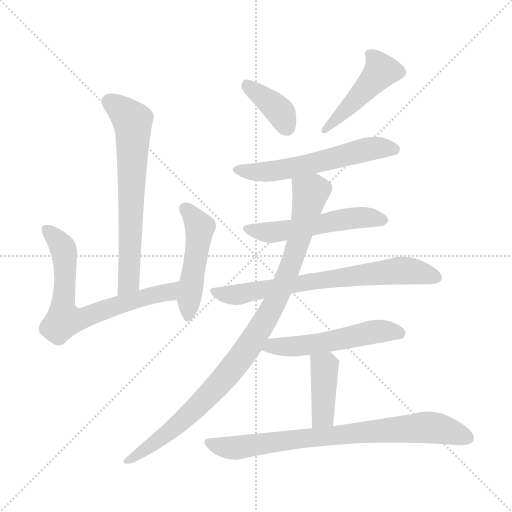
t = 0.00 s
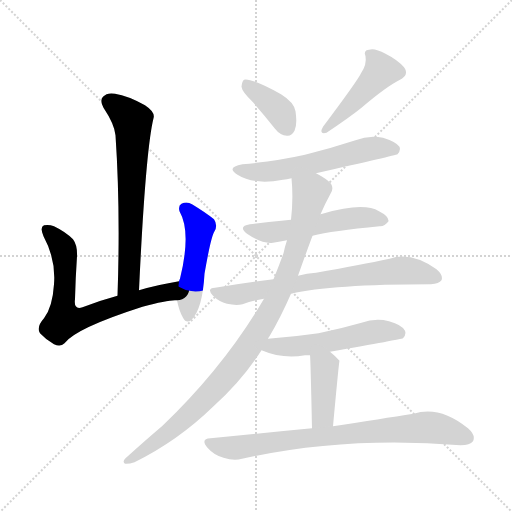
t = 1.80 s
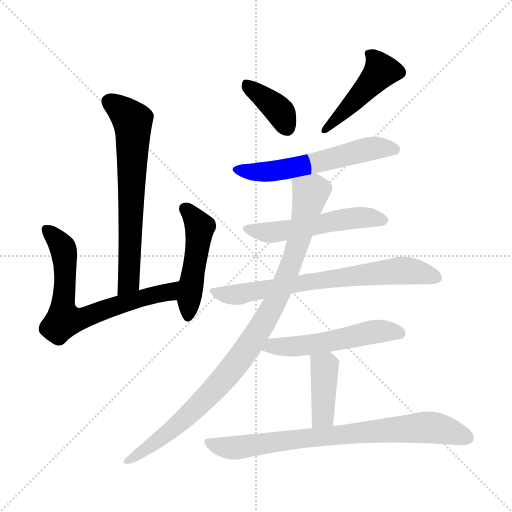
t = 3.59 s
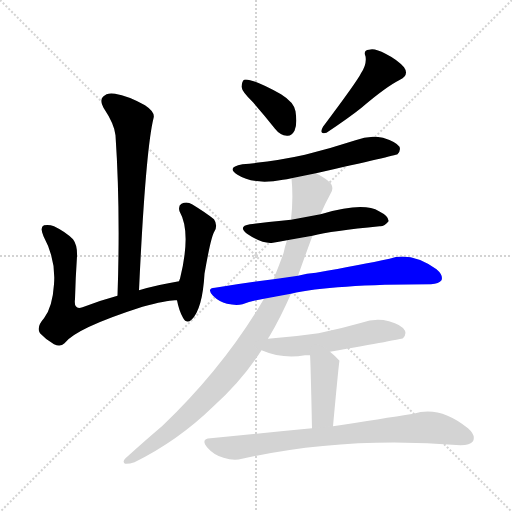
t = 5.39 s
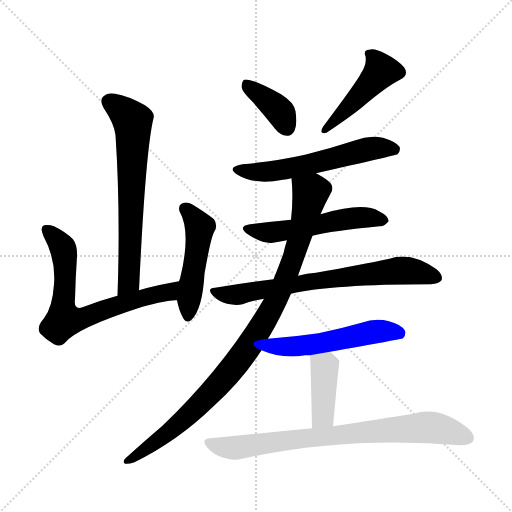
t = 7.18 s
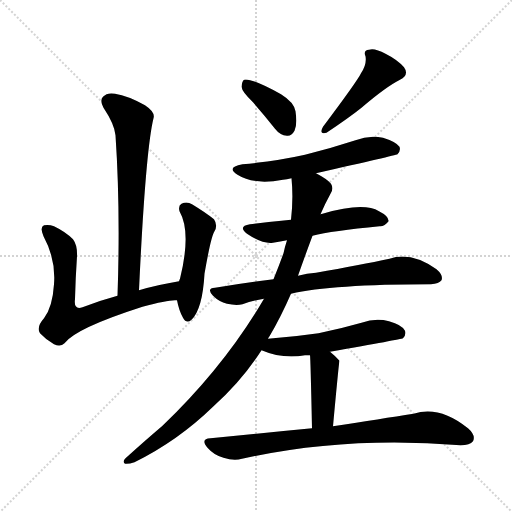
t = 8.98 s

The animated SVG that drew these frames (rendered in a browser with its animation timeline set to each time). Animation: 12 CSS @keyframes rules; one cycle of 8.98 s.

<svg version="1.1" viewBox="0 0 1024 1024" xmlns="http://www.w3.org/2000/svg">
  <g stroke="lightgray" stroke-dasharray="1,1" stroke-width="1" transform="scale(4, 4)">
    <line x1="0" y1="0" x2="256" y2="256"></line>
    <line x1="256" y1="0" x2="0" y2="256"></line>
    <line x1="128" y1="0" x2="128" y2="256"></line>
    <line x1="0" y1="128" x2="256" y2="128"></line>
  </g>
<g transform="scale(1, -1) translate(0, -900)">
   <style type="text/css">
    @keyframes keyframes0 {
      from {
       stroke: blue;
       stroke-dashoffset: 663;
       stroke-width: 128;
       }
       68% {
       animation-timing-function: step-end;
       stroke: blue;
       stroke-dashoffset: 0;
       stroke-width: 128;
       }
       to {
       stroke: black;
       stroke-width: 1024;
       }
       }
       #make-me-a-hanzi-animation-0 {
         animation: keyframes0 0.789551s both;
         animation-delay: 0.000000s;
         animation-timing-function: linear;
       }
    @keyframes keyframes1 {
      from {
       stroke: blue;
       stroke-dashoffset: 689;
       stroke-width: 128;
       }
       69% {
       animation-timing-function: step-end;
       stroke: blue;
       stroke-dashoffset: 0;
       stroke-width: 128;
       }
       to {
       stroke: black;
       stroke-width: 1024;
       }
       }
       #make-me-a-hanzi-animation-1 {
         animation: keyframes1 0.810710s both;
         animation-delay: 0.789551s;
         animation-timing-function: linear;
       }
    @keyframes keyframes2 {
      from {
       stroke: blue;
       stroke-dashoffset: 484;
       stroke-width: 128;
       }
       61% {
       animation-timing-function: step-end;
       stroke: blue;
       stroke-dashoffset: 0;
       stroke-width: 128;
       }
       to {
       stroke: black;
       stroke-width: 1024;
       }
       }
       #make-me-a-hanzi-animation-2 {
         animation: keyframes2 0.643880s both;
         animation-delay: 1.600260s;
         animation-timing-function: linear;
       }
    @keyframes keyframes3 {
      from {
       stroke: blue;
       stroke-dashoffset: 380;
       stroke-width: 128;
       }
       55% {
       animation-timing-function: step-end;
       stroke: blue;
       stroke-dashoffset: 0;
       stroke-width: 128;
       }
       to {
       stroke: black;
       stroke-width: 1024;
       }
       }
       #make-me-a-hanzi-animation-3 {
         animation: keyframes3 0.559245s both;
         animation-delay: 2.244141s;
         animation-timing-function: linear;
       }
    @keyframes keyframes4 {
      from {
       stroke: blue;
       stroke-dashoffset: 450;
       stroke-width: 128;
       }
       59% {
       animation-timing-function: step-end;
       stroke: blue;
       stroke-dashoffset: 0;
       stroke-width: 128;
       }
       to {
       stroke: black;
       stroke-width: 1024;
       }
       }
       #make-me-a-hanzi-animation-4 {
         animation: keyframes4 0.616211s both;
         animation-delay: 2.803385s;
         animation-timing-function: linear;
       }
    @keyframes keyframes5 {
      from {
       stroke: blue;
       stroke-dashoffset: 577;
       stroke-width: 128;
       }
       65% {
       animation-timing-function: step-end;
       stroke: blue;
       stroke-dashoffset: 0;
       stroke-width: 128;
       }
       to {
       stroke: black;
       stroke-width: 1024;
       }
       }
       #make-me-a-hanzi-animation-5 {
         animation: keyframes5 0.719564s both;
         animation-delay: 3.419596s;
         animation-timing-function: linear;
       }
    @keyframes keyframes6 {
      from {
       stroke: blue;
       stroke-dashoffset: 530;
       stroke-width: 128;
       }
       63% {
       animation-timing-function: step-end;
       stroke: blue;
       stroke-dashoffset: 0;
       stroke-width: 128;
       }
       to {
       stroke: black;
       stroke-width: 1024;
       }
       }
       #make-me-a-hanzi-animation-6 {
         animation: keyframes6 0.681315s both;
         animation-delay: 4.139160s;
         animation-timing-function: linear;
       }
    @keyframes keyframes7 {
      from {
       stroke: blue;
       stroke-dashoffset: 708;
       stroke-width: 128;
       }
       70% {
       animation-timing-function: step-end;
       stroke: blue;
       stroke-dashoffset: 0;
       stroke-width: 128;
       }
       to {
       stroke: black;
       stroke-width: 1024;
       }
       }
       #make-me-a-hanzi-animation-7 {
         animation: keyframes7 0.826172s both;
         animation-delay: 4.820475s;
         animation-timing-function: linear;
       }
    @keyframes keyframes8 {
      from {
       stroke: blue;
       stroke-dashoffset: 964;
       stroke-width: 128;
       }
       76% {
       animation-timing-function: step-end;
       stroke: blue;
       stroke-dashoffset: 0;
       stroke-width: 128;
       }
       to {
       stroke: black;
       stroke-width: 1024;
       }
       }
       #make-me-a-hanzi-animation-8 {
         animation: keyframes8 1.034505s both;
         animation-delay: 5.646647s;
         animation-timing-function: linear;
       }
    @keyframes keyframes9 {
      from {
       stroke: blue;
       stroke-dashoffset: 530;
       stroke-width: 128;
       }
       63% {
       animation-timing-function: step-end;
       stroke: blue;
       stroke-dashoffset: 0;
       stroke-width: 128;
       }
       to {
       stroke: black;
       stroke-width: 1024;
       }
       }
       #make-me-a-hanzi-animation-9 {
         animation: keyframes9 0.681315s both;
         animation-delay: 6.681152s;
         animation-timing-function: linear;
       }
    @keyframes keyframes10 {
      from {
       stroke: blue;
       stroke-dashoffset: 405;
       stroke-width: 128;
       }
       57% {
       animation-timing-function: step-end;
       stroke: blue;
       stroke-dashoffset: 0;
       stroke-width: 128;
       }
       to {
       stroke: black;
       stroke-width: 1024;
       }
       }
       #make-me-a-hanzi-animation-10 {
         animation: keyframes10 0.579590s both;
         animation-delay: 7.362467s;
         animation-timing-function: linear;
       }
    @keyframes keyframes11 {
      from {
       stroke: blue;
       stroke-dashoffset: 779;
       stroke-width: 128;
       }
       72% {
       animation-timing-function: step-end;
       stroke: blue;
       stroke-dashoffset: 0;
       stroke-width: 128;
       }
       to {
       stroke: black;
       stroke-width: 1024;
       }
       }
       #make-me-a-hanzi-animation-11 {
         animation: keyframes11 0.883952s both;
         animation-delay: 7.942057s;
         animation-timing-function: linear;
       }
</style>
<path d="M 278.0 319.5 Q 291.0 598.5 307.0 663.5 Q 311.0 675.5 290.0 689.5 Q 256.0 708.5 230.0 712.5 Q 214.0 715.5 206.0 706.5 Q 199.0 699.5 207.0 684.5 Q 229.0 651.5 231.0 629.5 Q 241.0 481.5 235.0 308.5 C 234.0 278.5 277.0 289.5 278.0 319.5 Z" fill="lightgray"></path> 
<path d="M 358.0 337.5 Q 315.0 330.5 278.0 319.5 L 235.0 308.5 Q 198.0 298.5 165.0 285.5 Q 147.0 279.5 150.0 301.5 Q 151.0 343.5 154.0 387.5 Q 155.0 409.5 146.0 421.5 Q 131.0 436.5 108.0 447.5 Q 98.0 451.5 88.0 449.5 Q 79.0 445.5 87.0 427.5 Q 112.0 381.5 108.0 331.5 Q 105.0 285.5 88.0 263.5 Q 72.0 245.5 80.0 233.5 Q 92.0 220.5 108.0 211.5 Q 121.0 205.5 129.0 213.5 Q 151.0 243.5 285.0 286.5 Q 339.0 301.5 354.0 299.5 C 384.0 300.5 388.0 342.5 358.0 337.5 Z" fill="lightgray"></path> 
<path d="M 354.0 299.5 Q 358.0 278.5 366.0 264.5 Q 373.0 251.5 383.0 260.5 Q 405.0 281.5 409.0 352.5 Q 422.0 427.5 429.0 437.5 Q 436.0 449.5 428.0 461.5 Q 412.0 474.5 384.0 491.5 Q 374.0 497.5 363.0 492.5 Q 356.0 488.5 359.0 477.5 Q 383.0 435.5 360.0 342.5 Q 359.0 341.5 358.0 337.5 L 354.0 299.5 Z" fill="lightgray"></path> 
<path d="M 506.0 695.5 Q 528.0 670.5 550.0 642.5 Q 560.0 629.5 574.0 628.5 Q 583.0 627.5 589.0 638.5 Q 595.0 650.5 591.0 677.5 Q 588.0 695.5 562.0 711.5 Q 502.0 744.5 488.0 740.5 Q 484.0 737.5 483.0 726.5 Q 484.0 716.5 506.0 695.5 Z" fill="lightgray"></path> 
<path d="M 722.0 753.5 Q 715.0 738.5 646.0 646.5 Q 637.0 630.5 653.0 634.5 Q 698.0 664.5 723.0 684.5 Q 772.0 726.5 800.0 740.5 Q 819.0 750.5 808.0 765.5 Q 795.0 780.5 771.0 792.5 Q 749.0 804.5 738.0 800.5 Q 726.0 799.5 731.0 787.5 Q 734.0 771.5 722.0 753.5 Z" fill="lightgray"></path> 
<path d="M 632.0 553.5 Q 791.0 589.5 795.0 591.5 Q 802.0 598.5 799.0 606.5 Q 792.0 616.5 766.0 624.5 Q 738.0 630.5 711.0 619.5 Q 662.0 603.5 610.0 590.5 Q 552.0 577.5 485.0 571.5 Q 451.0 565.5 475.0 550.5 Q 508.0 529.5 566.0 540.5 Q 573.0 541.5 583.0 543.5 L 632.0 553.5 Z" fill="lightgray"></path> 
<path d="M 625.0 428.5 Q 664.0 438.5 759.0 447.5 Q 769.0 446.5 777.0 457.5 Q 778.0 467.5 758.0 477.5 Q 727.0 496.5 645.0 472.5 Q 642.0 472.5 641.0 471.5 L 582.0 460.5 Q 519.0 454.5 500.0 451.5 Q 475.0 447.5 494.0 432.5 Q 525.0 411.5 546.0 414.5 Q 561.0 417.5 574.0 419.5 L 625.0 428.5 Z" fill="lightgray"></path> 
<path d="M 582.0 312.5 Q 663.0 331.5 862.0 331.5 Q 878.0 332.5 883.0 339.5 Q 887.0 349.5 873.0 361.5 Q 822.0 397.5 779.0 382.5 Q 722.0 370.5 632.0 354.5 Q 614.0 353.5 596.0 348.5 L 547.0 341.5 Q 489.0 334.5 430.0 324.5 Q 412.0 323.5 426.0 308.5 Q 438.0 296.5 454.0 292.5 Q 472.0 288.5 485.0 291.5 Q 504.0 298.5 528.0 302.5 L 582.0 312.5 Z" fill="lightgray"></path> 
<path d="M 536.0 222.5 Q 537.0 225.5 539.0 227.5 Q 561.0 264.5 582.0 312.5 L 596.0 348.5 Q 609.0 385.5 625.0 428.5 L 641.0 471.5 Q 650.0 492.5 661.0 512.5 Q 668.0 522.5 662.0 532.5 Q 655.0 541.5 632.0 553.5 C 606.0 568.5 581.0 573.5 583.0 543.5 Q 587.0 503.5 582.0 460.5 L 574.0 419.5 Q 570.0 407.5 567.0 393.5 Q 558.0 368.5 547.0 341.5 L 528.0 302.5 Q 449.0 167.5 325.0 48.5 Q 292.0 20.5 251.0 -16.5 Q 244.0 -23.5 250.0 -27.5 Q 257.0 -28.5 269.0 -24.5 Q 356.0 18.5 426.0 86.5 Q 484.0 138.5 523.0 199.5 L 536.0 222.5 Z" fill="lightgray"></path> 
<path d="M 660.0 196.5 Q 802.0 221.5 806.0 223.5 Q 813.0 230.5 810.0 238.5 Q 804.0 250.5 778.0 257.5 Q 751.0 264.5 723.0 254.5 Q 681.0 242.5 637.0 233.5 Q 589.0 226.5 536.0 222.5 C 506.0 220.5 495.0 210.5 523.0 199.5 Q 565.0 181.5 610.0 189.5 Q 613.0 189.5 620.0 189.5 L 660.0 196.5 Z" fill="lightgray"></path> 
<path d="M 666.0 47.5 Q 678.0 177.5 679.0 178.5 Q 670.0 188.5 660.0 196.5 C 637.0 215.5 618.0 219.5 620.0 189.5 Q 621.0 185.5 624.0 43.5 C 625.0 13.5 663.0 17.5 666.0 47.5 Z" fill="lightgray"></path> 
<path d="M 624.0 43.5 Q 530.0 34.5 421.0 23.5 Q 400.0 22.5 415.0 4.5 Q 428.0 -10.5 447.0 -15.5 Q 468.0 -22.5 484.0 -17.5 Q 691.0 28.5 921.0 9.5 Q 940.0 9.5 946.0 17.5 Q 952.0 29.5 936.0 43.5 Q 879.0 89.5 827.0 72.5 Q 763.0 62.5 666.0 47.5 L 624.0 43.5 Z" fill="lightgray"></path> 
      <clipPath id="make-me-a-hanzi-clip-0">
      <path d="M 278.0 319.5 Q 291.0 598.5 307.0 663.5 Q 311.0 675.5 290.0 689.5 Q 256.0 708.5 230.0 712.5 Q 214.0 715.5 206.0 706.5 Q 199.0 699.5 207.0 684.5 Q 229.0 651.5 231.0 629.5 Q 241.0 481.5 235.0 308.5 C 234.0 278.5 277.0 289.5 278.0 319.5 Z" fill="lightgray"></path>
      </clipPath>
      <path clip-path="url(#make-me-a-hanzi-clip-0)" d="M 219.0 696.5 L 256.0 668.5 L 266.0 652.5 L 260.0 357.5 L 258.0 337.5 L 241.0 316.5 " fill="none" id="make-me-a-hanzi-animation-0" stroke-dasharray="535 1070" stroke-linecap="round"></path>

      <clipPath id="make-me-a-hanzi-clip-1">
      <path d="M 358.0 337.5 Q 315.0 330.5 278.0 319.5 L 235.0 308.5 Q 198.0 298.5 165.0 285.5 Q 147.0 279.5 150.0 301.5 Q 151.0 343.5 154.0 387.5 Q 155.0 409.5 146.0 421.5 Q 131.0 436.5 108.0 447.5 Q 98.0 451.5 88.0 449.5 Q 79.0 445.5 87.0 427.5 Q 112.0 381.5 108.0 331.5 Q 105.0 285.5 88.0 263.5 Q 72.0 245.5 80.0 233.5 Q 92.0 220.5 108.0 211.5 Q 121.0 205.5 129.0 213.5 Q 151.0 243.5 285.0 286.5 Q 339.0 301.5 354.0 299.5 C 384.0 300.5 388.0 342.5 358.0 337.5 Z" fill="lightgray"></path>
      </clipPath>
      <path clip-path="url(#make-me-a-hanzi-clip-1)" d="M 93.0 440.5 L 124.0 407.5 L 129.0 393.5 L 128.0 259.5 L 171.0 264.5 L 233.0 289.5 L 338.0 316.5 L 352.0 331.5 " fill="none" id="make-me-a-hanzi-animation-1" stroke-dasharray="561 1122" stroke-linecap="round"></path>

      <clipPath id="make-me-a-hanzi-clip-2">
      <path d="M 354.0 299.5 Q 358.0 278.5 366.0 264.5 Q 373.0 251.5 383.0 260.5 Q 405.0 281.5 409.0 352.5 Q 422.0 427.5 429.0 437.5 Q 436.0 449.5 428.0 461.5 Q 412.0 474.5 384.0 491.5 Q 374.0 497.5 363.0 492.5 Q 356.0 488.5 359.0 477.5 Q 383.0 435.5 360.0 342.5 Q 359.0 341.5 358.0 337.5 L 354.0 299.5 Z" fill="lightgray"></path>
      </clipPath>
      <path clip-path="url(#make-me-a-hanzi-clip-2)" d="M 371.0 482.5 L 400.0 445.5 L 375.0 266.5 " fill="none" id="make-me-a-hanzi-animation-2" stroke-dasharray="356 712" stroke-linecap="round"></path>

      <clipPath id="make-me-a-hanzi-clip-3">
      <path d="M 506.0 695.5 Q 528.0 670.5 550.0 642.5 Q 560.0 629.5 574.0 628.5 Q 583.0 627.5 589.0 638.5 Q 595.0 650.5 591.0 677.5 Q 588.0 695.5 562.0 711.5 Q 502.0 744.5 488.0 740.5 Q 484.0 737.5 483.0 726.5 Q 484.0 716.5 506.0 695.5 Z" fill="lightgray"></path>
      </clipPath>
      <path clip-path="url(#make-me-a-hanzi-clip-3)" d="M 492.0 731.5 L 553.0 684.5 L 575.0 643.5 " fill="none" id="make-me-a-hanzi-animation-3" stroke-dasharray="252 504" stroke-linecap="round"></path>

      <clipPath id="make-me-a-hanzi-clip-4">
      <path d="M 722.0 753.5 Q 715.0 738.5 646.0 646.5 Q 637.0 630.5 653.0 634.5 Q 698.0 664.5 723.0 684.5 Q 772.0 726.5 800.0 740.5 Q 819.0 750.5 808.0 765.5 Q 795.0 780.5 771.0 792.5 Q 749.0 804.5 738.0 800.5 Q 726.0 799.5 731.0 787.5 Q 734.0 771.5 722.0 753.5 Z" fill="lightgray"></path>
      </clipPath>
      <path clip-path="url(#make-me-a-hanzi-clip-4)" d="M 744.0 789.5 L 762.0 758.5 L 669.0 656.5 L 658.0 653.5 L 657.0 644.5 " fill="none" id="make-me-a-hanzi-animation-4" stroke-dasharray="322 644" stroke-linecap="round"></path>

      <clipPath id="make-me-a-hanzi-clip-5">
      <path d="M 632.0 553.5 Q 791.0 589.5 795.0 591.5 Q 802.0 598.5 799.0 606.5 Q 792.0 616.5 766.0 624.5 Q 738.0 630.5 711.0 619.5 Q 662.0 603.5 610.0 590.5 Q 552.0 577.5 485.0 571.5 Q 451.0 565.5 475.0 550.5 Q 508.0 529.5 566.0 540.5 Q 573.0 541.5 583.0 543.5 L 632.0 553.5 Z" fill="lightgray"></path>
      </clipPath>
      <path clip-path="url(#make-me-a-hanzi-clip-5)" d="M 477.0 562.5 L 486.0 557.5 L 538.0 556.5 L 642.0 574.5 L 745.0 603.5 L 791.0 600.5 " fill="none" id="make-me-a-hanzi-animation-5" stroke-dasharray="449 898" stroke-linecap="round"></path>

      <clipPath id="make-me-a-hanzi-clip-6">
      <path d="M 625.0 428.5 Q 664.0 438.5 759.0 447.5 Q 769.0 446.5 777.0 457.5 Q 778.0 467.5 758.0 477.5 Q 727.0 496.5 645.0 472.5 Q 642.0 472.5 641.0 471.5 L 582.0 460.5 Q 519.0 454.5 500.0 451.5 Q 475.0 447.5 494.0 432.5 Q 525.0 411.5 546.0 414.5 Q 561.0 417.5 574.0 419.5 L 625.0 428.5 Z" fill="lightgray"></path>
      </clipPath>
      <path clip-path="url(#make-me-a-hanzi-clip-6)" d="M 496.0 442.5 L 549.0 435.5 L 721.0 465.5 L 767.0 459.5 " fill="none" id="make-me-a-hanzi-animation-6" stroke-dasharray="402 804" stroke-linecap="round"></path>

      <clipPath id="make-me-a-hanzi-clip-7">
      <path d="M 582.0 312.5 Q 663.0 331.5 862.0 331.5 Q 878.0 332.5 883.0 339.5 Q 887.0 349.5 873.0 361.5 Q 822.0 397.5 779.0 382.5 Q 722.0 370.5 632.0 354.5 Q 614.0 353.5 596.0 348.5 L 547.0 341.5 Q 489.0 334.5 430.0 324.5 Q 412.0 323.5 426.0 308.5 Q 438.0 296.5 454.0 292.5 Q 472.0 288.5 485.0 291.5 Q 504.0 298.5 528.0 302.5 L 582.0 312.5 Z" fill="lightgray"></path>
      </clipPath>
      <path clip-path="url(#make-me-a-hanzi-clip-7)" d="M 428.0 316.5 L 476.0 310.5 L 678.0 345.5 L 800.0 359.5 L 874.0 344.5 " fill="none" id="make-me-a-hanzi-animation-7" stroke-dasharray="580 1160" stroke-linecap="round"></path>

      <clipPath id="make-me-a-hanzi-clip-8">
      <path d="M 536.0 222.5 Q 537.0 225.5 539.0 227.5 Q 561.0 264.5 582.0 312.5 L 596.0 348.5 Q 609.0 385.5 625.0 428.5 L 641.0 471.5 Q 650.0 492.5 661.0 512.5 Q 668.0 522.5 662.0 532.5 Q 655.0 541.5 632.0 553.5 C 606.0 568.5 581.0 573.5 583.0 543.5 Q 587.0 503.5 582.0 460.5 L 574.0 419.5 Q 570.0 407.5 567.0 393.5 Q 558.0 368.5 547.0 341.5 L 528.0 302.5 Q 449.0 167.5 325.0 48.5 Q 292.0 20.5 251.0 -16.5 Q 244.0 -23.5 250.0 -27.5 Q 257.0 -28.5 269.0 -24.5 Q 356.0 18.5 426.0 86.5 Q 484.0 138.5 523.0 199.5 L 536.0 222.5 Z" fill="lightgray"></path>
      </clipPath>
      <path clip-path="url(#make-me-a-hanzi-clip-8)" d="M 591.0 537.5 L 621.0 514.5 L 609.0 458.5 L 579.0 361.5 L 517.0 237.5 L 455.0 151.5 L 385.0 77.5 L 296.0 3.5 L 254.0 -22.5 " fill="none" id="make-me-a-hanzi-animation-8" stroke-dasharray="836 1672" stroke-linecap="round"></path>

      <clipPath id="make-me-a-hanzi-clip-9">
      <path d="M 660.0 196.5 Q 802.0 221.5 806.0 223.5 Q 813.0 230.5 810.0 238.5 Q 804.0 250.5 778.0 257.5 Q 751.0 264.5 723.0 254.5 Q 681.0 242.5 637.0 233.5 Q 589.0 226.5 536.0 222.5 C 506.0 220.5 495.0 210.5 523.0 199.5 Q 565.0 181.5 610.0 189.5 Q 613.0 189.5 620.0 189.5 L 660.0 196.5 Z" fill="lightgray"></path>
      </clipPath>
      <path clip-path="url(#make-me-a-hanzi-clip-9)" d="M 532.0 202.5 L 546.0 208.5 L 587.0 206.5 L 670.0 217.5 L 747.0 236.5 L 802.0 232.5 " fill="none" id="make-me-a-hanzi-animation-9" stroke-dasharray="402 804" stroke-linecap="round"></path>

      <clipPath id="make-me-a-hanzi-clip-10">
      <path d="M 666.0 47.5 Q 678.0 177.5 679.0 178.5 Q 670.0 188.5 660.0 196.5 C 637.0 215.5 618.0 219.5 620.0 189.5 Q 621.0 185.5 624.0 43.5 C 625.0 13.5 663.0 17.5 666.0 47.5 Z" fill="lightgray"></path>
      </clipPath>
      <path clip-path="url(#make-me-a-hanzi-clip-10)" d="M 627.0 189.5 L 649.0 166.5 L 646.0 68.5 L 630.0 57.5 " fill="none" id="make-me-a-hanzi-animation-10" stroke-dasharray="277 554" stroke-linecap="round"></path>

      <clipPath id="make-me-a-hanzi-clip-11">
      <path d="M 624.0 43.5 Q 530.0 34.5 421.0 23.5 Q 400.0 22.5 415.0 4.5 Q 428.0 -10.5 447.0 -15.5 Q 468.0 -22.5 484.0 -17.5 Q 691.0 28.5 921.0 9.5 Q 940.0 9.5 946.0 17.5 Q 952.0 29.5 936.0 43.5 Q 879.0 89.5 827.0 72.5 Q 763.0 62.5 666.0 47.5 L 624.0 43.5 Z" fill="lightgray"></path>
      </clipPath>
      <path clip-path="url(#make-me-a-hanzi-clip-11)" d="M 418.0 13.5 L 474.0 4.5 L 604.0 23.5 L 858.0 45.5 L 935.0 24.5 " fill="none" id="make-me-a-hanzi-animation-11" stroke-dasharray="651 1302" stroke-linecap="round"></path>

</g>
</svg>
